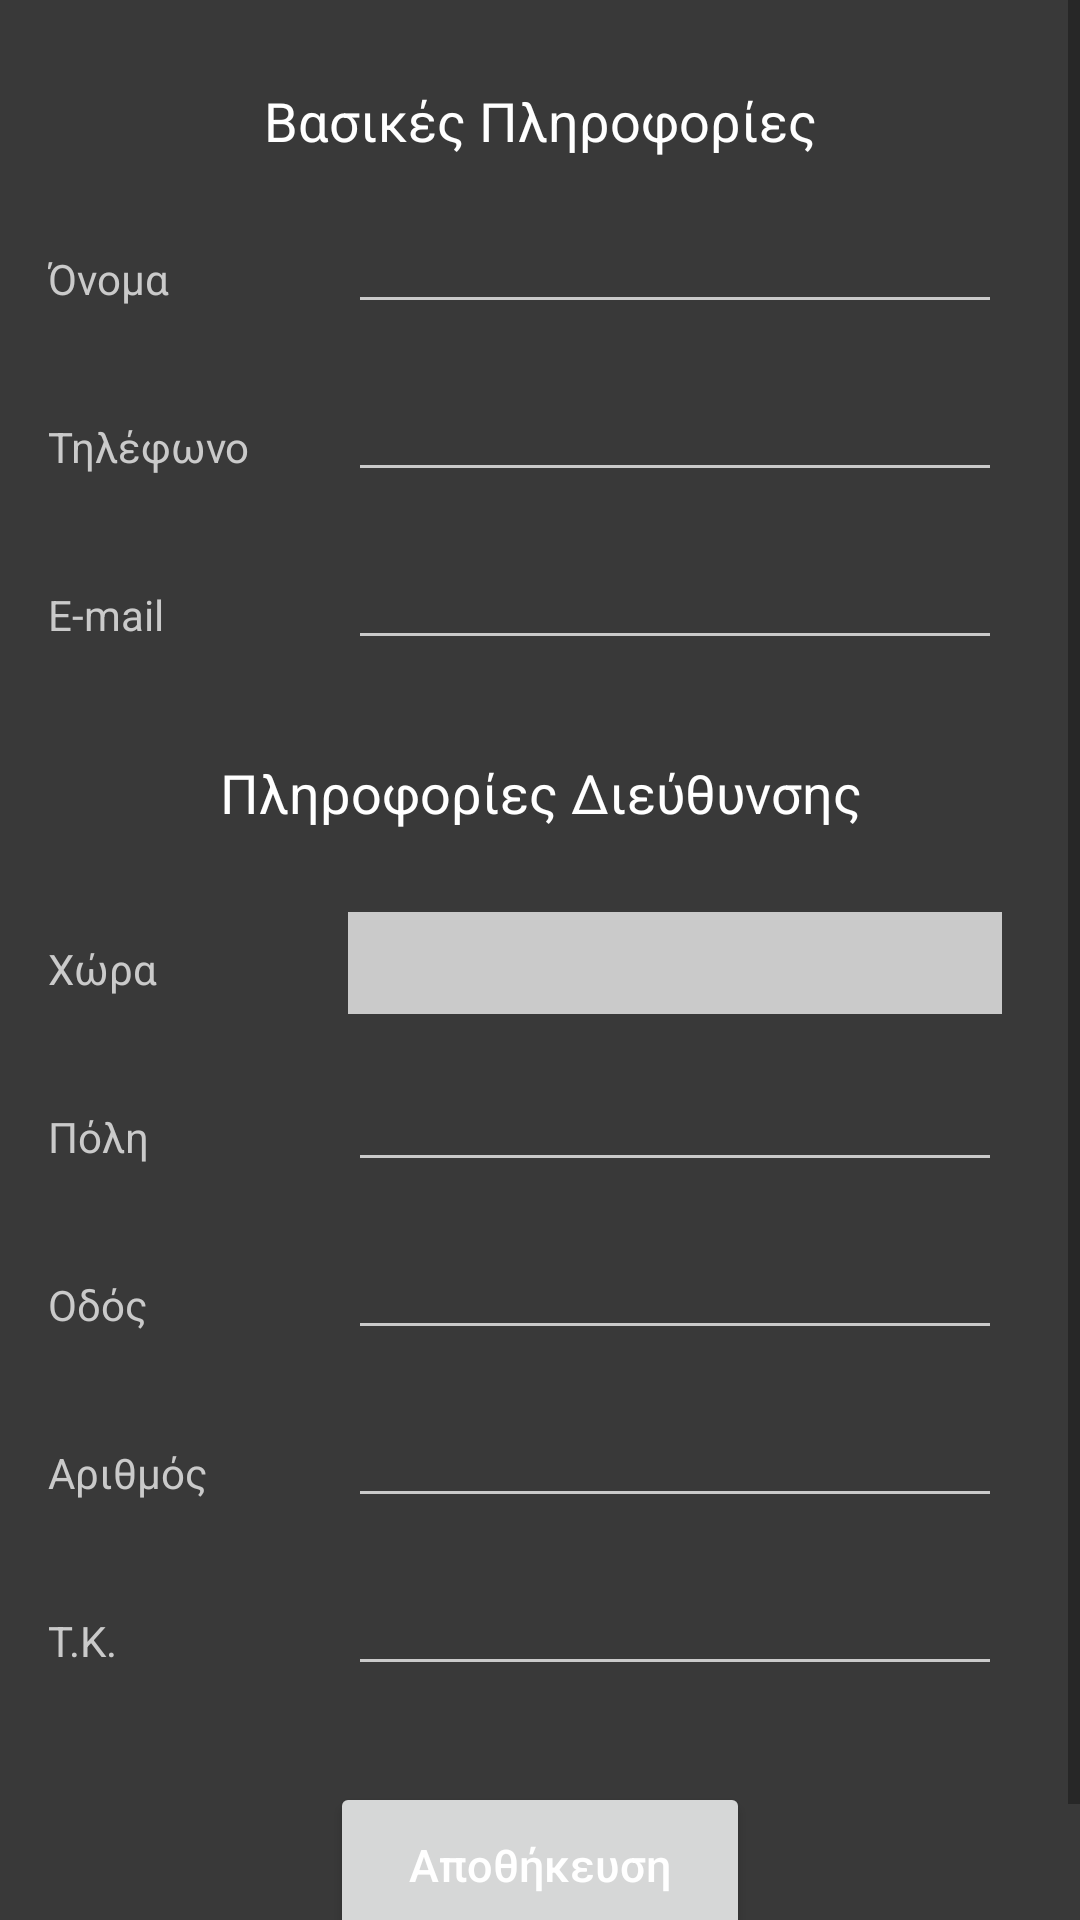

Here is an Android app screen rendered from its layout file. Give the layout XML and the strings, colors and styles it references.
<!-- AndroidManifest.xml: activity theme SecondaryTheme -->
<!-- res/layout/activity_add_edit_publisher.xml -->
<?xml version="1.0" encoding="utf-8"?>
<ScrollView xmlns:android="http://schemas.android.com/apk/res/android"
    android:layout_width="fill_parent"
    android:layout_height="fill_parent"
    android:fillViewport="true">

    <RelativeLayout
        android:layout_width="match_parent"
        android:layout_height="match_parent"
        android:background="@color/colorDarkBG"
        android:paddingTop="12dp"
        android:paddingLeft="16dp"
        android:paddingRight="16dp"
        android:paddingBottom="0dp"
        android:focusable="true"
        android:focusableInTouchMode="true">

        <TextView
            android:layout_marginTop="16dp"
            android:textColor="@color/colorWhite"
            android:textSize="18dp"
            android:id="@+id/basic_title_text_view"
            android:text="@string/basic_info"
            android:gravity="center"
            android:layout_width="fill_parent"
            android:layout_height="24dp"
            android:layout_alignParentLeft="true"
            />

        <TextView
            android:layout_marginTop="16dp"
            android:layout_below="@+id/basic_title_text_view"
            android:textColor="@color/colorSemiWhite"
            android:textSize="14dp"
            android:id="@+id/text_view_first_name"
            android:text="@string/first_name"
            android:gravity="center_vertical|left"
            android:layout_width="100dp"
            android:layout_height="40dp"
            android:layout_alignParentLeft="true"
            android:paddingTop="10dp" />

        <EditText
            android:layout_marginTop="16dp"
            android:layout_below="@+id/basic_title_text_view"
            android:textColor="@color/colorSemiWhite"
            android:id="@+id/edit_text_first_name"
            android:backgroundTint="@color/colorSemiWhite"
            android:layout_width="fill_parent"
            android:layout_height="40dp"
            android:layout_alignParentRight="true"
            android:layout_toRightOf="@+id/text_view_first_name"
            android:textCursorDrawable="@drawable/custom_cursor"
            android:layout_marginRight="10dp"
            />

        <TextView
            android:textColor="@color/colorSemiWhite"
            android:textSize="14dp"
            android:id="@+id/text_view_telephone_name"
            android:text="@string/telephone"
            android:gravity="center_vertical|left"
            android:layout_width="100dp"
            android:layout_height="40dp"
            android:layout_below="@+id/text_view_first_name"
            android:layout_alignParentLeft="true"
            android:layout_marginTop="16dp"
            android:paddingTop="10dp" />

        <EditText
            android:layout_marginTop="16dp"
            android:layout_below="@+id/text_view_first_name"
            android:textColor="@color/colorSemiWhite"
            android:id="@+id/edit_text_telephone_name"
            android:layout_width="fill_parent"
            android:layout_height="40dp"
            android:backgroundTint="@color/colorSemiWhite"
            android:textCursorDrawable="@drawable/custom_cursor"
            android:layout_alignParentRight="true"
            android:layout_toRightOf="@+id/text_view_telephone_name"
            android:layout_marginRight="10dp"
            />

        <TextView
            android:textColor="@color/colorSemiWhite"
            android:textSize="14dp"
            android:id="@+id/text_view_email_name"
            android:text="@string/email"
            android:gravity="center_vertical|left"
            android:layout_width="100dp"
            android:layout_height="40dp"
            android:layout_below="@+id/text_view_telephone_name"
            android:layout_alignParentLeft="true"
            android:layout_marginTop="16dp"
            android:paddingTop="10dp" />

        <EditText
            android:layout_marginTop="16dp"
            android:layout_below="@+id/text_view_telephone_name"
            android:textColor="@color/colorSemiWhite"
            android:id="@+id/edit_text_email_name"
            android:backgroundTint="@color/colorSemiWhite"
            android:layout_width="fill_parent"
            android:layout_height="40dp"
            android:textCursorDrawable="@drawable/custom_cursor"
            android:layout_alignParentRight="true"
            android:layout_toRightOf="@+id/text_view_email_name"
            android:layout_marginRight="10dp"/>

        <TextView
            android:layout_below="@+id/text_view_email_name"
            android:layout_marginTop="32dp"
            android:layout_marginBottom="6dp"
            android:textColor="@color/colorWhite"
            android:textSize="18dp"
            android:id="@+id/address_title_text_view"
            android:text="@string/address"
            android:gravity="center"
            android:layout_width="fill_parent"
            android:layout_height="24dp"
            android:layout_alignParentLeft="true"
            android:hint="email"
            android:inputType="textEmailAddress"
            />

        <TextView
            android:textColor="@color/colorSemiWhite"
            android:textSize="14dp"
            android:id="@+id/text_view_country_name"
            android:text="@string/country"
            android:gravity="center_vertical|left"
            android:layout_width="100dp"
            android:layout_height="40dp"
            android:layout_below="@+id/address_title_text_view"
            android:layout_alignParentLeft="true"
            android:layout_marginTop="16dp"
            android:paddingTop="10dp" />

        <Spinner
            android:layout_marginTop="22dp"
            android:layout_below="@+id/address_title_text_view"
            android:id="@+id/edit_text_country_name"
            android:layout_width="fill_parent"
            android:layout_height="34dp"
            android:layout_alignParentRight="true"
            android:layout_toRightOf="@+id/text_view_country_name"
            android:backgroundTint="@color/colorMediumSemiWhite"
            android:background="@color/colorMediumSemiWhite"
            android:layout_marginRight="10dp" />

        <TextView
            android:textColor="@color/colorSemiWhite"
            android:textSize="14dp"
            android:id="@+id/text_view_city_name"
            android:text="@string/city"
            android:gravity="center_vertical|left"
            android:layout_width="100dp"
            android:layout_height="40dp"
            android:layout_below="@+id/text_view_country_name"
            android:layout_alignParentLeft="true"
            android:layout_marginTop="16dp"
            android:paddingTop="10dp" />

        <EditText
            android:layout_marginTop="16dp"
            android:layout_below="@+id/text_view_country_name"
            android:textColor="@color/colorSemiWhite"
            android:id="@+id/edit_text_city_name"
            android:backgroundTint="@color/colorSemiWhite"
            android:layout_width="fill_parent"
            android:layout_height="40dp"
            android:textCursorDrawable="@drawable/custom_cursor"
            android:layout_alignParentRight="true"
            android:layout_toRightOf="@+id/text_view_city_name"
            android:layout_marginRight="10dp"/>

        <TextView
            android:textColor="@color/colorSemiWhite"
            android:textSize="14dp"
            android:id="@+id/text_view_street_name"
            android:text="@string/street"
            android:gravity="center_vertical|left"
            android:layout_width="100dp"
            android:layout_height="40dp"
            android:layout_below="@+id/text_view_city_name"
            android:layout_alignParentLeft="true"
            android:layout_marginTop="16dp"
            android:paddingTop="10dp" />

        <EditText
            android:layout_marginTop="16dp"
            android:layout_below="@+id/text_view_city_name"
            android:textColor="@color/colorSemiWhite"
            android:id="@+id/edit_text_street_name"
            android:backgroundTint="@color/colorSemiWhite"
            android:layout_width="fill_parent"
            android:layout_height="40dp"
            android:textCursorDrawable="@drawable/custom_cursor"
            android:layout_alignParentRight="true"
            android:layout_toRightOf="@+id/text_view_street_name"
            android:layout_marginRight="10dp"/>

        <TextView
            android:textColor="@color/colorSemiWhite"
            android:textSize="14dp"
            android:id="@+id/text_view_number_name"
            android:text="@string/number"
            android:gravity="center_vertical|left"
            android:layout_width="100dp"
            android:layout_height="40dp"
            android:layout_below="@+id/text_view_street_name"
            android:layout_alignParentLeft="true"
            android:layout_marginTop="16dp"
            android:paddingTop="10dp" />

        <EditText
            android:layout_marginTop="16dp"
            android:layout_below="@+id/text_view_street_name"
            android:textColor="@color/colorSemiWhite"
            android:id="@+id/edit_text_number_name"
            android:backgroundTint="@color/colorSemiWhite"
            android:layout_width="fill_parent"
            android:layout_height="40dp"
            android:textCursorDrawable="@drawable/custom_cursor"
            android:layout_alignParentRight="true"
            android:layout_toRightOf="@+id/text_view_number_name"
            android:layout_marginRight="10dp"/>

        <TextView
            android:textColor="@color/colorSemiWhite"
            android:textSize="14dp"
            android:id="@+id/text_view_zip_name"
            android:text="@string/zip"
            android:gravity="center_vertical|left"
            android:layout_width="100dp"
            android:layout_height="40dp"
            android:layout_below="@+id/text_view_number_name"
            android:layout_alignParentLeft="true"
            android:layout_marginTop="16dp"
            android:paddingTop="10dp" />

        <EditText
            android:layout_marginTop="16dp"
            android:layout_below="@+id/text_view_number_name"
            android:textColor="@color/colorSemiWhite"
            android:id="@+id/edit_text_zip_name"
            android:backgroundTint="@color/colorSemiWhite"
            android:layout_width="fill_parent"
            android:layout_height="40dp"
            android:textCursorDrawable="@drawable/custom_cursor"
            android:layout_alignParentRight="true"
            android:layout_toRightOf="@+id/text_view_zip_name"
            android:layout_marginRight="10dp"/>


        <Button
            android:textSize="15dp"
            android:layout_marginTop="32dp"
            android:layout_marginBottom="32dp"
            android:textColor="@color/colorWhite"
            android:layout_centerHorizontal="true"
            android:text="@string/complete_registration"
            android:textAllCaps="false"
            android:id="@+id/complete_registration_button"
            android:layout_width="140dp"
            android:layout_height="55dp"
            android:layout_below="@+id/text_view_zip_name" />


    </RelativeLayout>
</ScrollView>
<!-- resources referenced by this layout -->
<resources>
  <color name="colorDarkBG">#393939</color>
  <color name="colorMediumSemiWhite">#CACACA</color>
  <color name="colorSemiWhite">#CACACA</color>
  <color name="colorWhite">#FFFFFF</color>
  <!-- drawable custom_cursor (drawable) -->
  <?xml version="1.0" encoding="utf-8"?>
  
  <shape xmlns:android="http://schemas.android.com/apk/res/android" >
      <size android:width="2dp" />
      <solid android:color="@color/colorSemiWhite"  />
  </shape>
  <string name="address">Πληροφορίες Διεύθυνσης</string>
  <string name="basic_info">Βασικές Πληροφορίες</string>
  <string name="city">Πόλη</string>
  <string name="complete_registration">Αποθήκευση</string>
  <string name="country">Χώρα</string>
  <string name="email">E-mail</string>
  <string name="first_name">Όνομα</string>
  <string name="number">Αριθμός</string>
  <string name="street">Οδός</string>
  <string name="telephone">Τηλέφωνο</string>
  <string name="zip">Τ.Κ.</string>
  <style name="SecondaryTheme" parent="Theme.AppCompat.Light.DarkActionBar">
          
          <item name="colorPrimary">@color/colorPrimary</item>
          <item name="colorPrimaryDark">@color/topBar</item>
          <item name="colorAccent">@color/colorPrimary</item>
          <item name="colorButtonNormal">@color/colorPrimary</item>
          
  
          <item name="colorControlNormal">@color/colorWhite</item>
          <item name="actionButtonStyle">@color/colorWhite</item>
          <item name="selectableItemBackground">@color/colorWhite</item>
          <item name="selectableItemBackgroundBorderless">@color/colorWhite</item>
          <item name="colorControlHighlight">@color/colorWhite</item>
          <item name="android:textColorHint">@color/colorSemiWhite</item>
          <item name="android:editTextColor">@color/colorWhite</item>
          <item name="android:textCursorDrawable">@drawable/custom_cursor</item>
      </style>
  <color name="colorPrimary">#e84d3c</color>
  <color name="topBar">#111111</color>
</resources>
